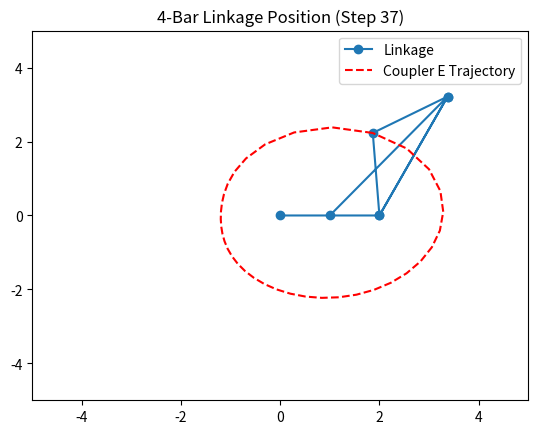
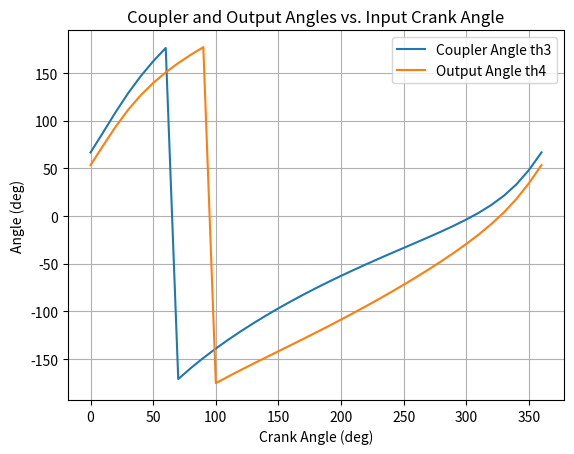

Python code for these plots, in order:
"""
Analytical Kinematic Analysis of Planar 4-Bar Linkage
Converted from FourBar_PositionAnalysis.m (MATLAB) based on Kinzel's book and lecture notes.
"""
import numpy as np
import matplotlib.pyplot as plt

# Link lengths (example values from Kinzel's book)
r1 = 1
r2 = 2
r3 = 3.5
r4 = 4
th1 = 0
beta = np.arctan(1/2)  # coupler angle
r6 = 2 / np.cos(beta)   # length AE

# Input crank angles (degrees to radians)
th2 = np.deg2rad(np.arange(0, 361, 10))

th3 = np.zeros_like(th2)
th4 = np.zeros_like(th2)

posA = np.zeros((len(th2), 2))
posB = np.zeros((len(th2), 2))
posE = np.zeros((len(th2), 2))
posOA = np.array([0, 0])
posOB = np.array([1, 0])

sigma = 1  # assembly mode

for i in range(len(th2)):
    A = 2 * r1 * r4 * np.cos(th1) - 2 * r2 * r4 * np.cos(th2[i])
    B = 2 * r1 * r4 * np.sin(th1) - 2 * r2 * r4 * np.sin(th2[i])
    C = r1**2 + r2**2 + r4**2 - r3**2 - 2 * r1 * r2 * np.cos(th1 - th2[i])

    # Position analysis
    th4[i] = 2 * np.arctan((-B + sigma * np.sqrt(B**2 - C**2 + A**2)) / (C - A))
    th3[i] = np.arctan2(
        r1 * np.sin(th1) + r4 * np.sin(th4[i]) - r2 * np.sin(th2[i]),
        r1 * np.cos(th1) + r4 * np.cos(th4[i]) - r2 * np.cos(th2[i])
    )

    # Coupler point E
    posA[i] = r2 * np.array([np.cos(th2[i]), np.sin(th2[i])])
    posB[i] = posA[i] + r3 * np.array([np.cos(th3[i]), np.sin(th3[i])])
    posE[i] = posA[i] + r6 * np.array([np.cos(th3[i] + beta), np.sin(th3[i] + beta)])

    linkage = np.vstack([posOA, posA[i], posE[i], posB[i], posA[i], posB[i], posOB])
    plt.clf()
    plt.plot(linkage[:, 0], linkage[:, 1], marker='o', label='Linkage')
    # Plot trajectory of coupler point E up to current step
    plt.plot(posE[:i+1, 0], posE[:i+1, 1], 'r--', label='Coupler E Trajectory')
    plt.axis([-5, 5, -5, 5])
    plt.title(f'4-Bar Linkage Position (Step {i+1})')
    plt.legend()
    plt.pause(0.1)

plt.figure()
plt.plot(np.rad2deg(th2), np.rad2deg(th3), label='Coupler Angle th3')
plt.plot(np.rad2deg(th2), np.rad2deg(th4), label='Output Angle th4')
plt.xlabel('Crank Angle (deg)')
plt.ylabel('Angle (deg)')
plt.title('Coupler and Output Angles vs. Input Crank Angle')
plt.grid(True)
plt.legend()
plt.show()
